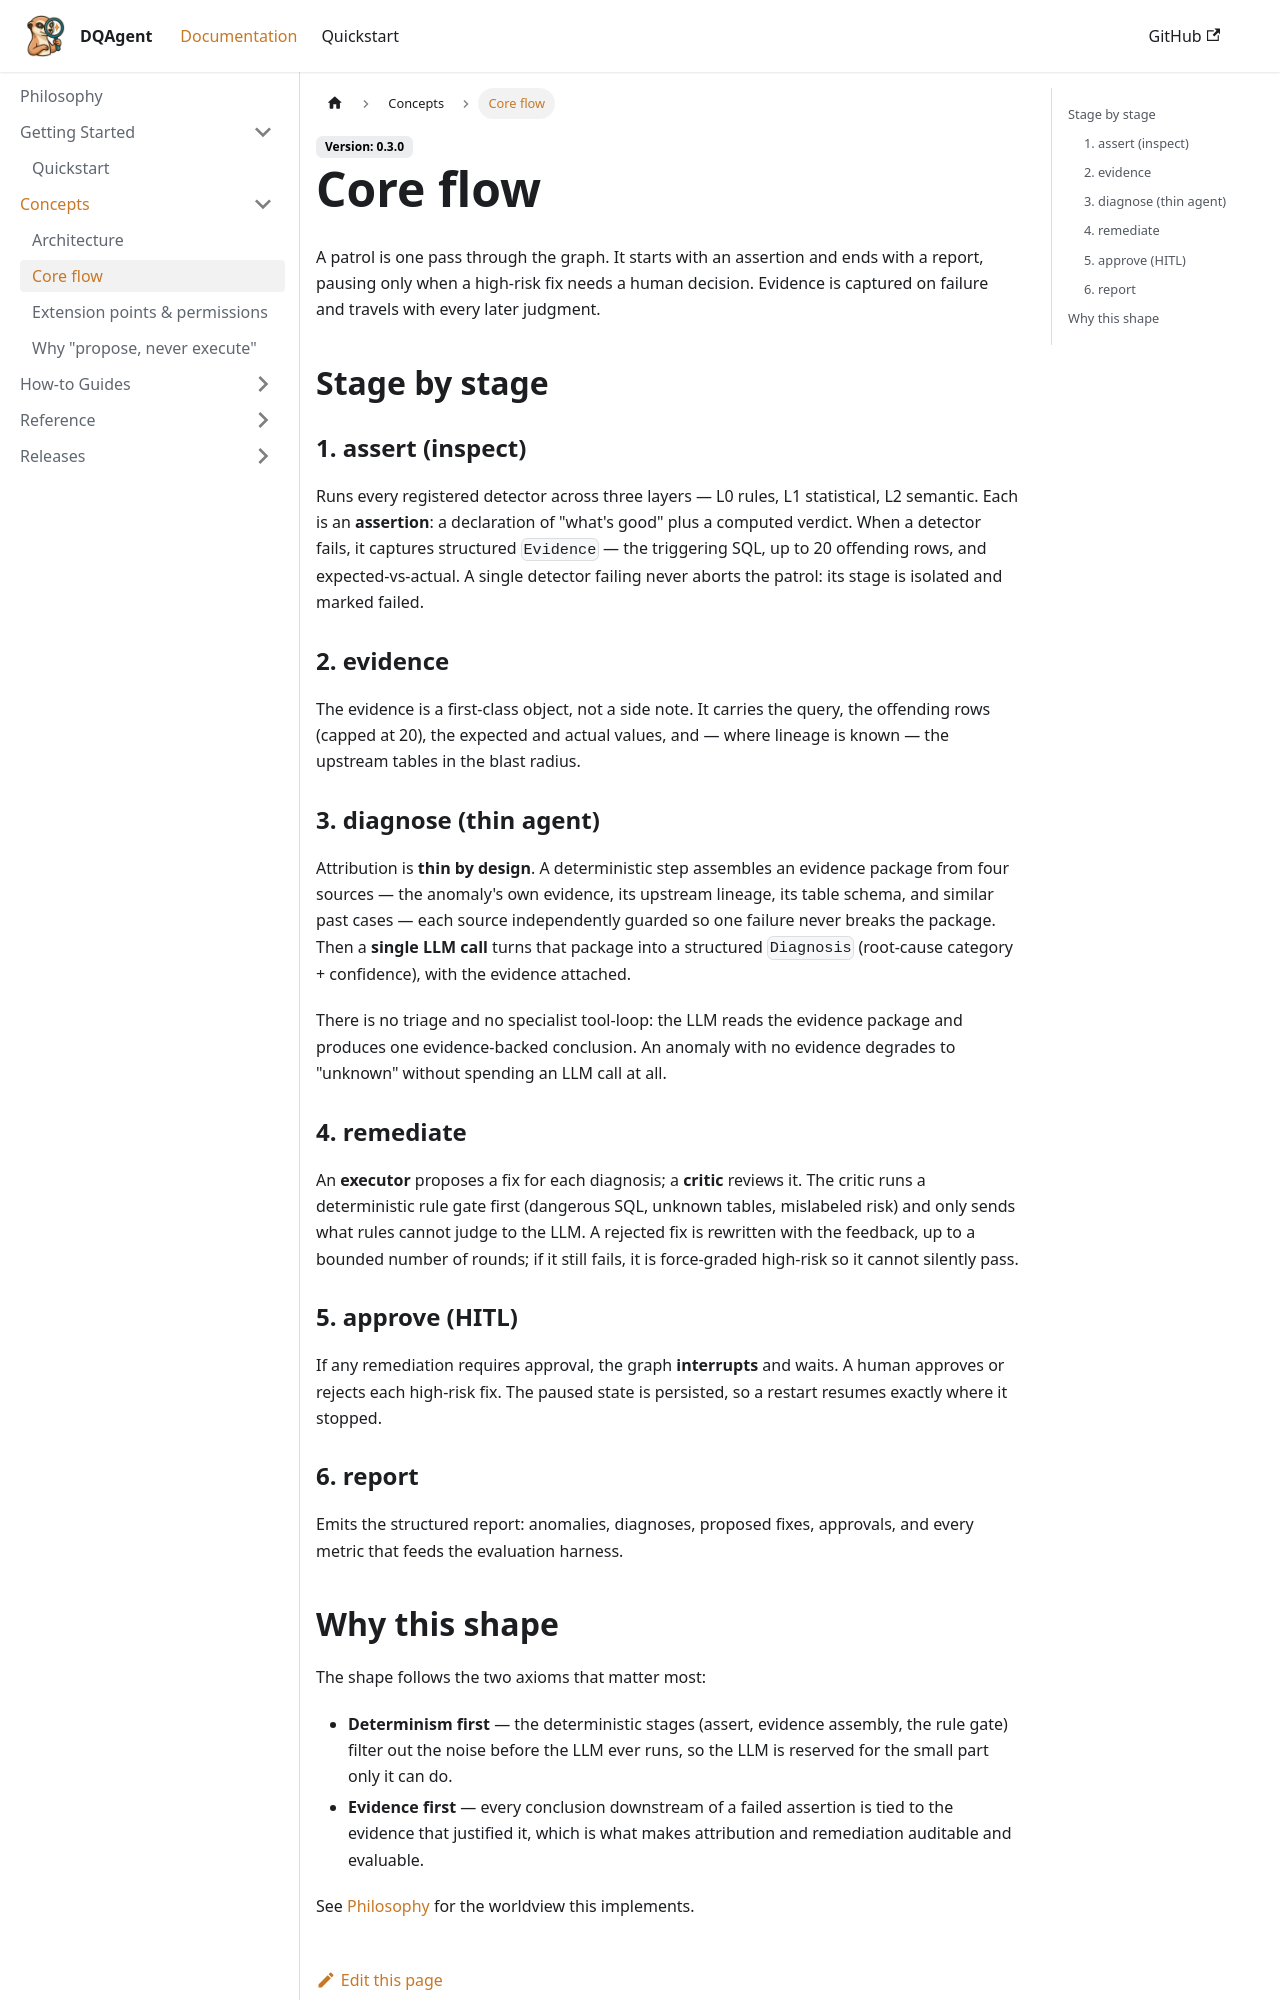

repository: wanghesong2019/dataquality-agent · page: docs/concepts/core-flow/index.html · generator: docusaurus

---
sidebar_position: 2
title: Core flow
description: The assertion lifecycle — assert, gather evidence, diagnose, remediate, approve, report.
---

# Core flow

A patrol is one pass through the graph. It starts with an assertion and ends with a report, pausing only when a high-risk fix needs a human decision. Evidence is captured on failure and travels with every later judgment.

```mermaid
%%{init: {"themeVariables": {"fontSize": "14px"}, "flowchart": {"nodeSpacing": 16, "rankSpacing": 20, "padding": 5}}}%%
flowchart LR
    IN["assert<br/>L0 / L1 / L2<br/>evidence on fail"] --> EV["evidence package<br/>query · rows · expected vs actual"]
    EV --> DI["diagnose<br/>one LLM call"]
    DI --> RE["remediate<br/>propose + review"]
    RE --> Q{"high-risk fix?"}
    Q -->|"yes"| AP["approve<br/>HITL interrupt"]
    Q -->|"no"| RP["report"]
    AP --> RP
```

## Stage by stage

### 1. assert (inspect)

Runs every registered detector across three layers — L0 rules, L1 statistical, L2 semantic. Each is an **assertion**: a declaration of "what's good" plus a computed verdict. When a detector fails, it captures structured `Evidence` — the triggering SQL, up to 20 offending rows, and expected-vs-actual. A single detector failing never aborts the patrol: its stage is isolated and marked failed.

### 2. evidence

The evidence is a first-class object, not a side note. It carries the query, the offending rows (capped at 20), the expected and actual values, and — where lineage is known — the upstream tables in the blast radius.

### 3. diagnose (thin agent)

Attribution is **thin by design**. A deterministic step assembles an evidence package from four sources — the anomaly's own evidence, its upstream lineage, its table schema, and similar past cases — each source independently guarded so one failure never breaks the package. Then a **single LLM call** turns that package into a structured `Diagnosis` (root-cause category + confidence), with the evidence attached.

There is no triage and no specialist tool-loop: the LLM reads the evidence package and produces one evidence-backed conclusion. An anomaly with no evidence degrades to "unknown" without spending an LLM call at all.

### 4. remediate

An **executor** proposes a fix for each diagnosis; a **critic** reviews it. The critic runs a deterministic rule gate first (dangerous SQL, unknown tables, mislabeled risk) and only sends what rules cannot judge to the LLM. A rejected fix is rewritten with the feedback, up to a bounded number of rounds; if it still fails, it is force-graded high-risk so it cannot silently pass.

### 5. approve (HITL)

If any remediation requires approval, the graph **interrupts** and waits. A human approves or rejects each high-risk fix. The paused state is persisted, so a restart resumes exactly where it stopped.
